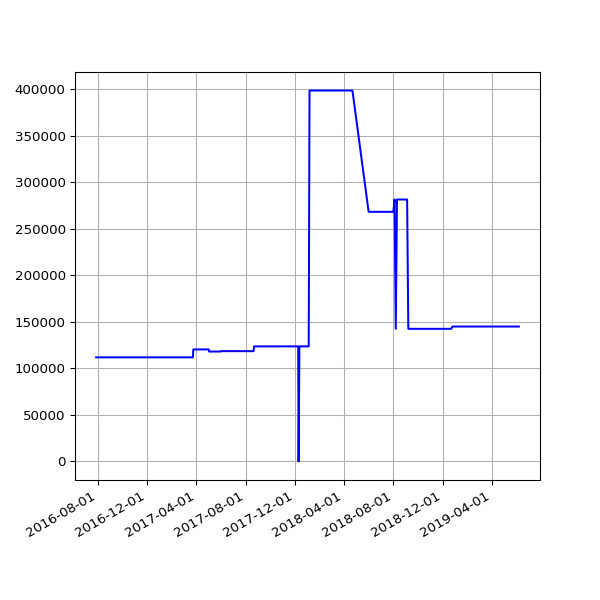

Source data for this figure (header and first rows):
date, value
2016-07-28 02:34:23 +0100, 111932
2016-07-29 03:10:05 +0100, 111932
2016-07-30 02:50:23 +0100, 111932
2016-07-31 02:34:55 +0100, 111932
2016-08-01 02:35:21 +0100, 111932
2016-08-02 02:34:52 +0100, 111932
2016-08-03 03:36:56 +0100, 111932
2016-08-04 02:42:07 +0100, 111932
2016-08-05 03:02:41 +0100, 111932
2016-08-06 03:06:52 +0100, 111932
2016-08-07 02:30:30 +0100, 111932
2016-08-08 02:31:25 +0100, 111932
2016-08-09 07:30:36 +0100, 111932
2016-08-10 03:46:59 +0100, 111932
2016-08-11 02:32:53 +0100, 111932
2016-08-12 02:35:56 +0100, 111932
2016-08-13 02:36:32 +0100, 111932
2016-08-14 02:38:43 +0100, 111932
2016-08-23 03:11:55 +0100, 111932
2016-08-24 03:04:44 +0100, 111932
2016-08-30 02:51:50 +0100, 111932
2016-08-31 02:52:11 +0100, 111932
2016-09-01 02:48:08 +0100, 111932
2016-09-02 03:02:46 +0100, 111932
2016-09-03 02:49:23 +0100, 111932
2016-09-04 02:42:12 +0100, 111932
2016-09-05 02:39:58 +0100, 111932
2016-09-06 02:37:07 +0100, 111932
2016-09-07 02:48:02 +0100, 111932
2016-09-08 02:53:28 +0100, 111932
2016-09-09 02:48:59 +0100, 111932
2016-09-10 02:44:12 +0100, 111932
2016-09-11 02:51:45 +0100, 111932
2016-09-12 02:42:29 +0100, 111932
2016-09-13 02:49:39 +0100, 111932
2016-09-14 02:52:52 +0100, 111932
2016-09-15 03:02:53 +0100, 111932
2016-09-16 03:28:46 +0100, 111932
2016-09-17 02:58:02 +0100, 111932
2016-09-18 03:02:23 +0100, 111932
2016-09-19 02:59:53 +0100, 111932
2016-09-20 02:59:21 +0100, 111932
2016-09-21 03:01:27 +0100, 111932
2016-09-22 02:32:56 +0100, 111932
2016-09-23 03:02:15 +0100, 111932
2016-09-24 03:16:04 +0100, 111932
2016-09-25 03:00:56 +0100, 111932
2016-09-26 02:58:25 +0100, 111932
2016-09-27 03:11:05 +0100, 111932
2016-09-28 02:59:41 +0100, 111932
2016-09-29 02:56:55 +0100, 111932
2016-09-30 02:58:41 +0100, 111932
2016-10-01 03:04:58 +0100, 111932
2016-10-03 02:44:00 +0100, 111932
2016-10-04 02:28:44 +0100, 111932
2016-10-05 03:07:52 +0100, 111932
2016-10-06 03:08:40 +0100, 111932
2016-10-07 03:04:31 +0100, 111932
2016-10-08 02:58:15 +0100, 111932
2016-10-09 02:56:44 +0100, 111932
... 529 more rows
